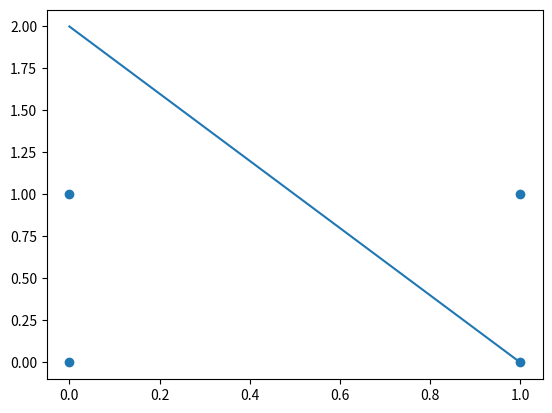

Here is the Python script that generated this plot:
#!/usr/bin/env python
# encoding: utf-8


import random
import matplotlib.pyplot as plt


def load_data():
    x = [[1, 1], [0, 0], [1, 0], [0, 1]]
    y = [1, 0, 0, 0]
    return x, y

class Perceptron(object):
    def __init__(self, input_nums):
        self.weights = [random.random() for _ in range(input_nums)]
        self.bias = random.random()

        # 用0 初始化
        self.weights = [0.0 for _ in range(input_nums)]
        self.bias = 0.0

    def train(self, x, y , epochs, rate):
        for step in range(epochs):
            right_nums = self._itera_one(x, y, rate)
            acc = right_nums/len(x)
            print("step: %d, acc : %f"%(step, acc,))
            if acc == 1:
                return

    def activator(self, z):
        return 1 if z>0 else 0

    def _itera_one(self, x, y, rate):
        right_nums = 0
        for vec , label in zip(x, y):
            z = sum([a * w for (a, w) in zip(vec, self.weights) ]) + self.bias
            h = self.activator(z)
            if h == label:
                right_nums += 1
                continue
            err = label - h
            delta = rate * err
            self.weights = [w + delta*v for w, v in zip(self.weights, vec) ]
            self.bias = self.bias + err * rate
        return right_nums

x, y = load_data()
perceptron = Perceptron(len(x[0]))
perceptron.train(x, y, 100, 0.01)
plt.scatter([a[0] for a in x], [a[1] for a in x])
plt.plot([0, -perceptron.bias/perceptron.weights[1]], [-perceptron.bias/perceptron.weights[0], 0])
plt.show()
